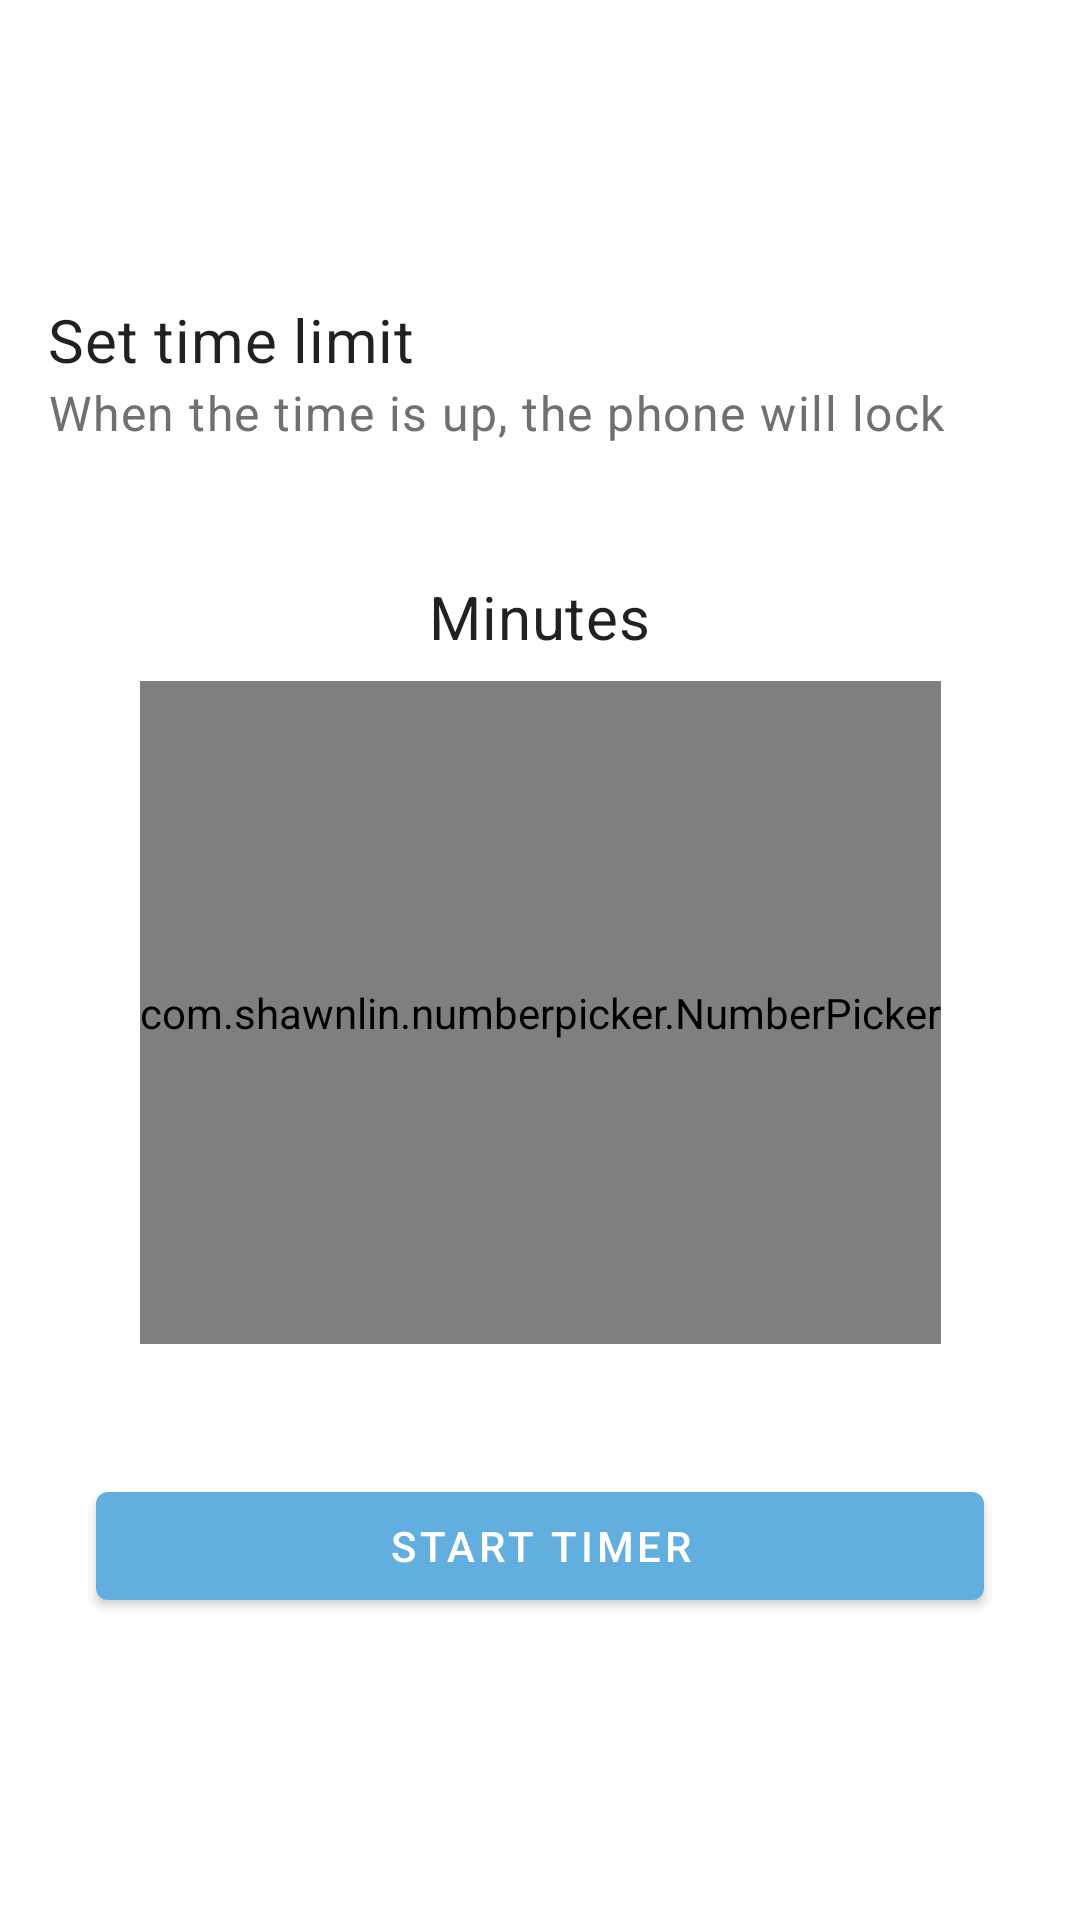

Produce the Android XML layout that renders to this screen, including the resource entries it uses.
<!-- AndroidManifest.xml: application theme AppTheme -->
<!-- res/layout/home_fragment.xml -->
<?xml version="1.0" encoding="utf-8"?>
<androidx.constraintlayout.widget.ConstraintLayout xmlns:android="http://schemas.android.com/apk/res/android"
    xmlns:app="http://schemas.android.com/apk/res-auto"
    xmlns:tools="http://schemas.android.com/tools"
    android:layout_width="match_parent"
    android:layout_height="match_parent"
    tools:context=".ui.home.HomeFragment">

    <androidx.appcompat.widget.Toolbar
        android:id="@+id/toolbar"
        android:layout_width="0dp"
        android:layout_height="wrap_content"
        app:layout_constraintEnd_toEndOf="parent"
        app:layout_constraintStart_toStartOf="parent"
        app:layout_constraintTop_toTopOf="parent"
        app:title=" " />

    <com.google.android.material.textview.MaterialTextView
        android:id="@+id/title_tv"
        android:layout_width="wrap_content"
        android:layout_height="wrap_content"
        android:fontFamily="sans-serif"
        android:text="@string/set_time_limit"
        android:textAppearance="@style/TextAppearance.MaterialComponents.Headline6"
        android:textStyle="normal"
        app:layout_constraintBottom_toTopOf="@+id/description_tv"
        app:layout_constraintStart_toStartOf="@+id/star_vertical_guideline"
        app:layout_constraintTop_toBottomOf="@+id/toolbar"
        app:layout_constraintVertical_bias="0.5"
        app:layout_constraintVertical_chainStyle="packed" />

    <com.google.android.material.textview.MaterialTextView
        android:id="@+id/description_tv"
        android:layout_width="wrap_content"
        android:layout_height="wrap_content"
        android:text="@string/when_the_time_is_up_the_phone_will_lock"
        android:textAppearance="@style/TextAppearance.MaterialComponents.Body1"
        android:textColor="#707070"
        app:layout_constraintBottom_toTopOf="@id/top_horizontal_guideline"
        app:layout_constraintStart_toStartOf="@+id/star_vertical_guideline"
        app:layout_constraintTop_toBottomOf="@+id/title_tv" />


    <com.google.android.material.textview.MaterialTextView
        android:id="@+id/minute_tv"
        android:layout_width="wrap_content"
        android:layout_height="wrap_content"
        android:layout_marginBottom="8dp"
        android:fontFamily="sans-serif"
        android:text="@string/minutes"
        android:textAppearance="@style/TextAppearance.MaterialComponents.Headline6"
        app:layout_constraintBottom_toTopOf="@+id/minute_picker"
        app:layout_constraintEnd_toStartOf="@+id/end_vertical_guideline"
        app:layout_constraintHorizontal_bias="0.5"
        app:layout_constraintStart_toStartOf="@+id/star_vertical_guideline"
        app:layout_constraintTop_toTopOf="@+id/top_horizontal_guideline"
        app:layout_constraintVertical_chainStyle="packed" />

    <com.shawnlin.numberpicker.NumberPicker
        android:id="@+id/minute_picker"
        android:layout_width="wrap_content"
        android:layout_height="@dimen/number_picker_height"
        app:layout_constraintBottom_toTopOf="@+id/bottom_horizontal_guideline"
        app:layout_constraintEnd_toStartOf="@+id/end_vertical_guideline"
        app:layout_constraintHorizontal_bias="0.5"
        app:layout_constraintStart_toStartOf="@+id/star_vertical_guideline"
        app:layout_constraintTop_toBottomOf="@+id/minute_tv"
        app:np_dividerThickness="0dp"
        app:np_max="59"
        app:np_min="1"
        app:np_selectedTextColor="?attr/colorSecondary"
        app:np_selectedTextSize="36sp"
        app:np_textSize="36sp"
        tools:itemCount="3"
        tools:listitem="@layout/rv_item_minute" />

    <com.teaml.circulartimerview.CircularTimerView
        android:id="@+id/timer_progress"
        android:layout_width="wrap_content"
        android:layout_height="0dp"
        android:visibility="gone"
        app:backgroundColor="?attr/colorSurface"
        app:backgroundWidth="8"
        app:isClockwise="false"
        app:layout_constraintBottom_toTopOf="@id/bottom_horizontal_guideline"
        app:layout_constraintEnd_toStartOf="@+id/end_vertical_guideline"
        app:layout_constraintStart_toStartOf="@+id/star_vertical_guideline"
        app:layout_constraintTop_toBottomOf="@id/top_horizontal_guideline"
        app:progressBackgroundColor="?attr/colorSecondary"
        app:progressColor="?attr/colorSecondaryVariant"
        app:progressTextColor="?attr/colorOnSurface"
        app:startingPoint="top"
        app:textSize="34sp" />

    <androidx.constraintlayout.widget.Group
        android:id="@+id/minute_picker_layout"
        android:layout_width="wrap_content"
        android:layout_height="wrap_content"
        android:visibility="visible"
        app:constraint_referenced_ids="minute_picker, minute_tv" />

    <com.google.android.material.button.MaterialButton
        android:id="@+id/start_timer_btn"
        android:layout_width="0dp"
        android:layout_height="wrap_content"
        android:layout_marginStart="@dimen/margin_medium"
        android:layout_marginEnd="@dimen/margin_medium"
        android:tag="start"
        android:text="@string/start_timer"
        app:layout_constraintBottom_toBottomOf="parent"
        app:layout_constraintEnd_toEndOf="@id/end_vertical_guideline"
        app:layout_constraintHorizontal_bias="0.0"
        app:layout_constraintStart_toStartOf="@id/star_vertical_guideline"
        app:layout_constraintTop_toBottomOf="@+id/bottom_horizontal_guideline"
        app:layout_constraintVertical_bias="0.3" />

    <androidx.constraintlayout.widget.Guideline
        android:id="@+id/star_vertical_guideline"
        android:layout_width="wrap_content"
        android:layout_height="wrap_content"
        android:orientation="vertical"
        app:layout_constraintGuide_begin="16dp" />

    <androidx.constraintlayout.widget.Guideline
        android:id="@+id/end_vertical_guideline"
        android:layout_width="wrap_content"
        android:layout_height="wrap_content"
        android:orientation="vertical"
        app:layout_constraintGuide_end="16dp" />

    <androidx.constraintlayout.widget.Guideline
        android:id="@+id/top_horizontal_guideline"
        android:layout_width="wrap_content"
        android:layout_height="wrap_content"
        android:orientation="horizontal"
        app:layout_constraintGuide_percent="0.3" />

    <androidx.constraintlayout.widget.Guideline
        android:id="@+id/bottom_horizontal_guideline"
        android:layout_width="wrap_content"
        android:layout_height="wrap_content"
        android:orientation="horizontal"
        app:layout_constraintGuide_percent="0.7" />

    <androidx.constraintlayout.widget.Guideline
        android:id="@+id/guideline"
        android:layout_width="wrap_content"
        android:layout_height="wrap_content"
        android:orientation="horizontal"
        app:layout_constraintGuide_begin="531dp" />


</androidx.constraintlayout.widget.ConstraintLayout>
<!-- res/layout/rv_item_minute.xml (included above) -->
<?xml version="1.0" encoding="utf-8"?>
<androidx.constraintlayout.widget.ConstraintLayout xmlns:android="http://schemas.android.com/apk/res/android"
    xmlns:app="http://schemas.android.com/apk/res-auto"
    xmlns:tools="http://schemas.android.com/tools"
    android:layout_width="match_parent"
    android:layout_height="wrap_content">

    <TextView
        android:id="@+id/minute_tv"
        android:layout_width="wrap_content"
        android:layout_height="wrap_content"
        android:layout_marginTop="@dimen/margin_medium"
        android:layout_marginBottom="@dimen/margin_medium"
        android:textSize="38sp"
        app:layout_constraintEnd_toEndOf="parent"
        app:layout_constraintStart_toStartOf="parent"
        app:layout_constraintTop_toTopOf="parent"
        tools:text="44" />
</androidx.constraintlayout.widget.ConstraintLayout>
<!-- resources referenced by this layout -->
<resources>
  <dimen name="margin_medium">16dp</dimen>
  <dimen name="number_picker_height">@dimen/wrap_content</dimen>
  <string name="minutes">Minutes</string>
  <string name="set_time_limit">Set time limit</string>
  <string name="start_timer">Start Timer</string>
  <string name="when_the_time_is_up_the_phone_will_lock">When the time is up, the phone will lock</string>
  <style name="AppTheme" parent="Theme.MaterialComponents.Light.NoActionBar">
          
  
          <item name="android:statusBarColor" tools:targetApi="lollipop">@color/status_bar_color</item>
          <item name="android:windowLightStatusBar" tools:targetApi="m">true</item>
          <item name="android:windowLightNavigationBar" tools:targetApi="o_mr1">true</item>
  
          <item name="colorPrimary">@color/primary_color</item>
          <item name="colorPrimaryVariant">@color/primary_variant_color</item>
  
          <item name="colorSecondary">@color/secondary_color</item>
          <item name="colorSecondaryVariant">@color/light_grey_color</item>
  
          <item name="colorSurface">@color/white_color</item>
          <item name="backgroundColor">@color/white_color</item>
  
  
          <item name="materialButtonStyle">@style/Widget.AppTheme.Button</item>
  
      </style>
  <color name="status_bar_color">#969696</color>
  <color name="primary_color">#FFFFFF</color>
  <color name="primary_variant_color">#62AEDF</color>
  <color name="secondary_color">#3CC695</color>
  <style name="Widget.AppTheme.Button" parent="Widget.MaterialComponents.Button">
          <item name="backgroundTint">?attr/colorPrimaryVariant</item>
      </style>
</resources>
